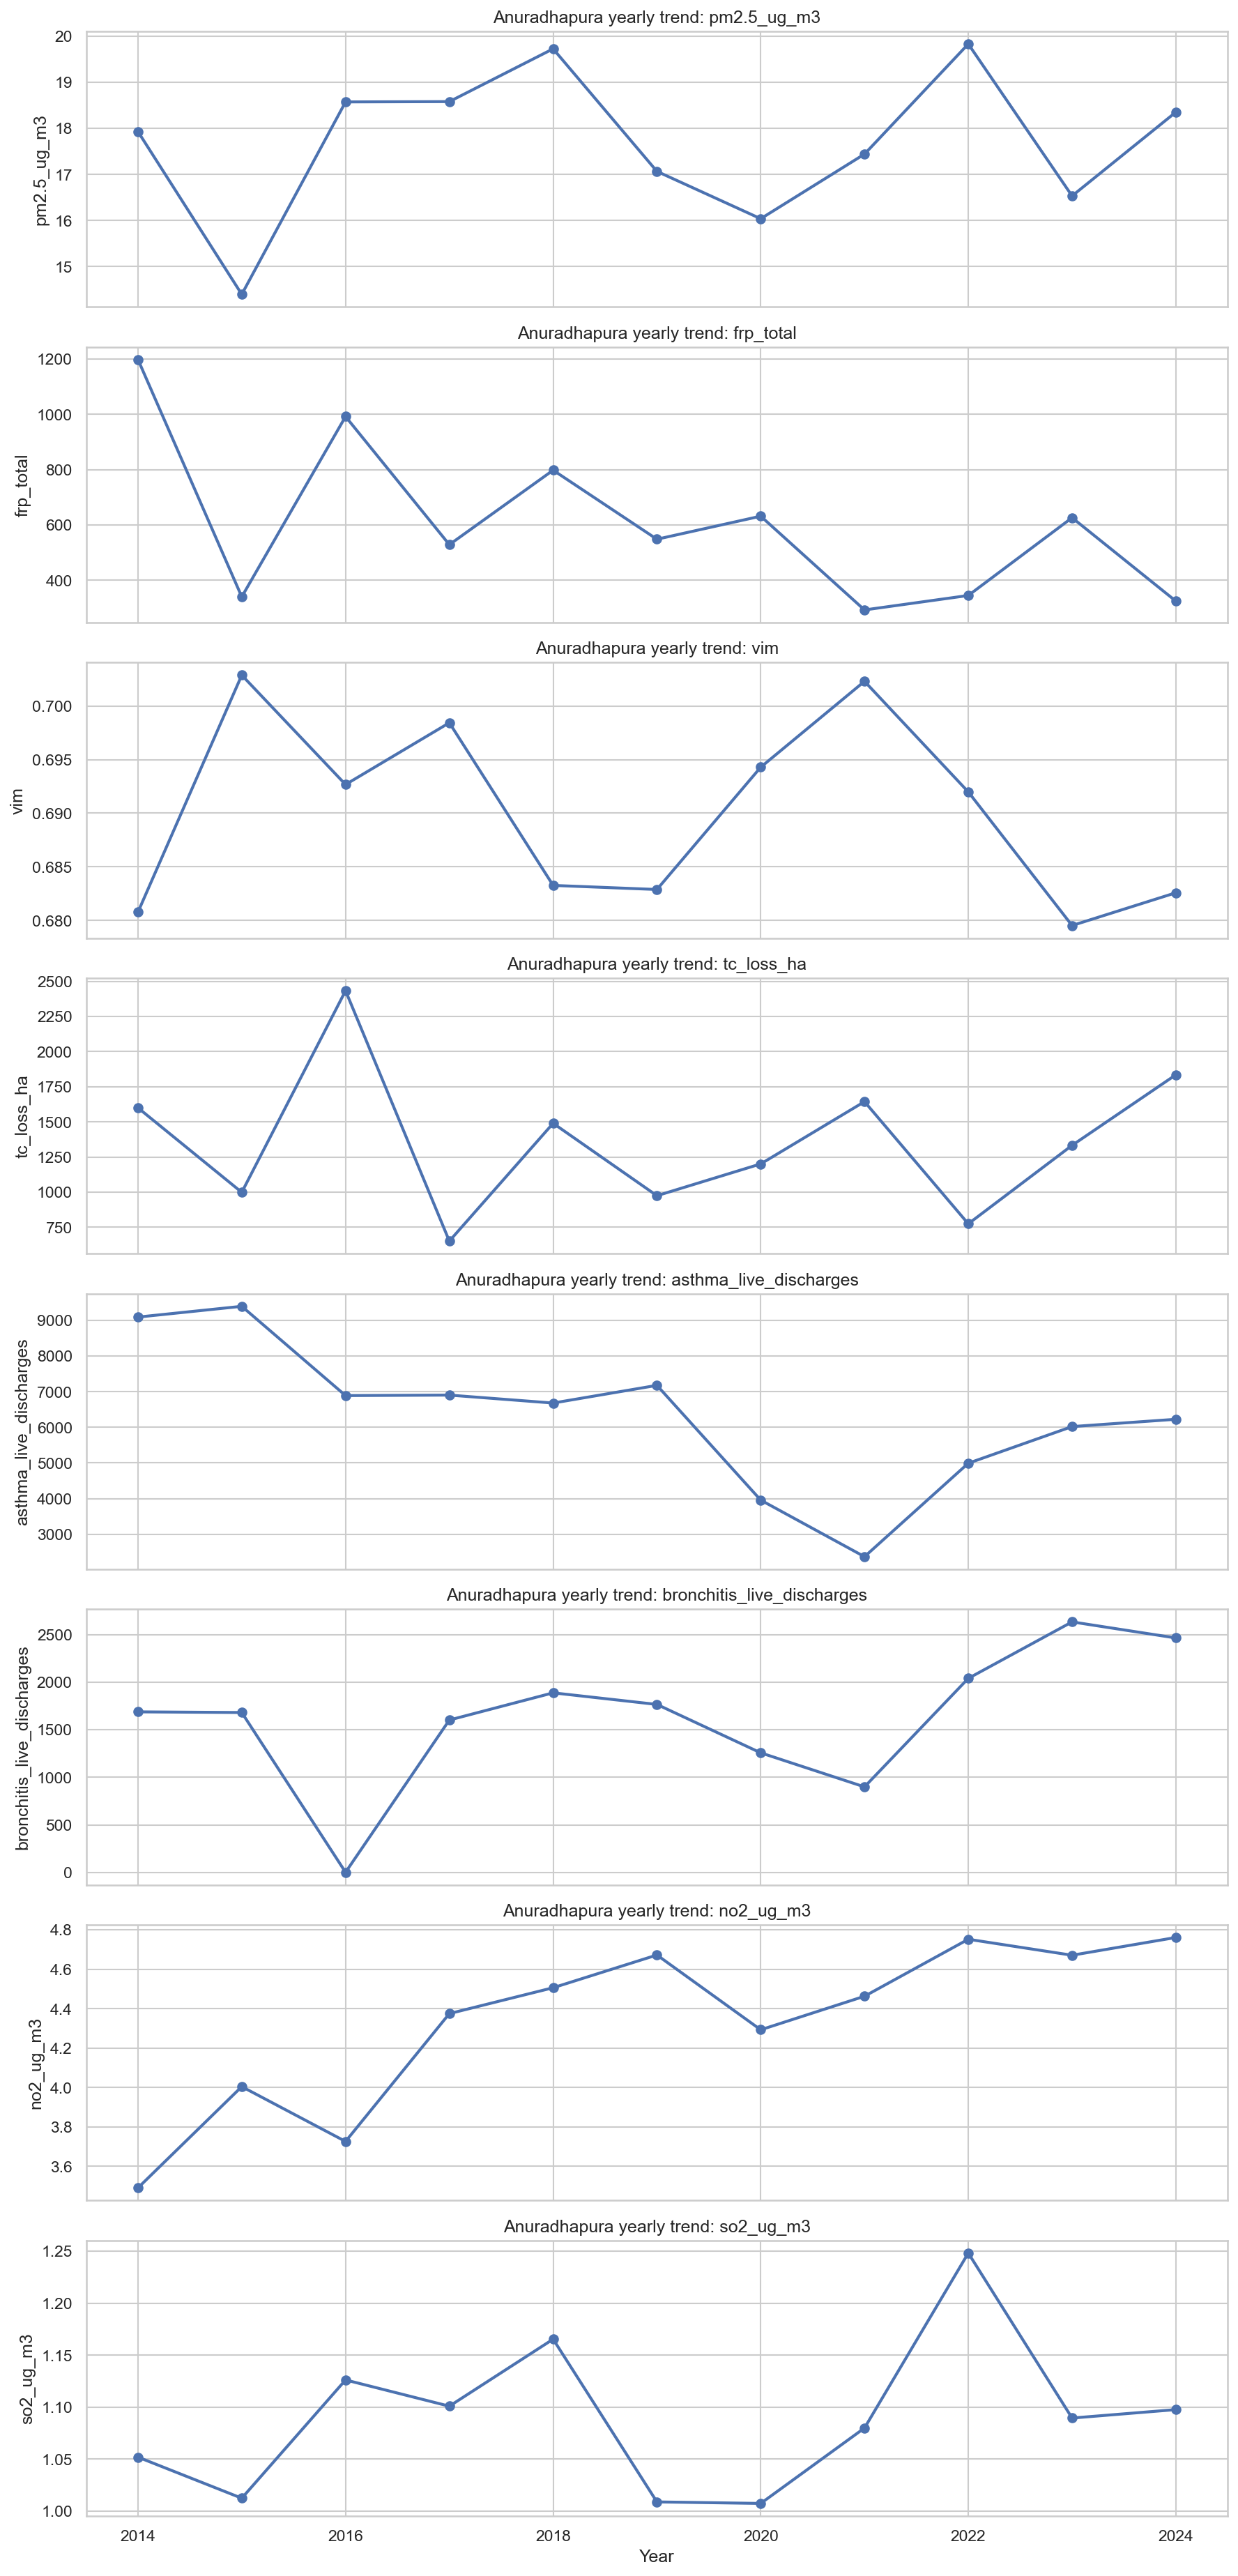

Source data for this figure (header and first rows):
year, pm2.5_ug_m3, frp_total, vim, tc_loss_ha, asthma_live_discharges, bronchitis_live_discharges, no2_ug_m3, so2_ug_m3
2014, 17.93, 1198, 0.6808, 1600, 9091, 1688, 3.491, 1.052
2015, 14.39, 339.8, 0.7029, 999.0, 9393, 1681, 4.004, 1.013
2016, 18.57, 992, 0.6927, 2433, 6889, 1.0, 3.726, 1.126
2017, 18.58, 528.4, 0.6984, 652.0, 6903, 1602, 4.375, 1.101
2018, 19.73, 797.9, 0.6833, 1490, 6680, 1888, 4.506, 1.165
2019, 17.07, 548.1, 0.6829, 975.0, 7176, 1766, 4.672, 1.009
2020, 16.04, 631.5, 0.6943, 1201, 3958, 1257, 4.293, 1.007
2021, 17.44, 292.3, 0.7023, 1644, 2371, 899.0, 4.463, 1.08
2022, 19.83, 344.6, 0.692, 775.0, 4992, 2040, 4.752, 1.248
2023, 16.53, 626, 0.6795, 1333, 6020, 2634, 4.671, 1.09
2024, 18.35, 324.2, 0.6826, 1835, 6225, 2465, 4.761, 1.098
